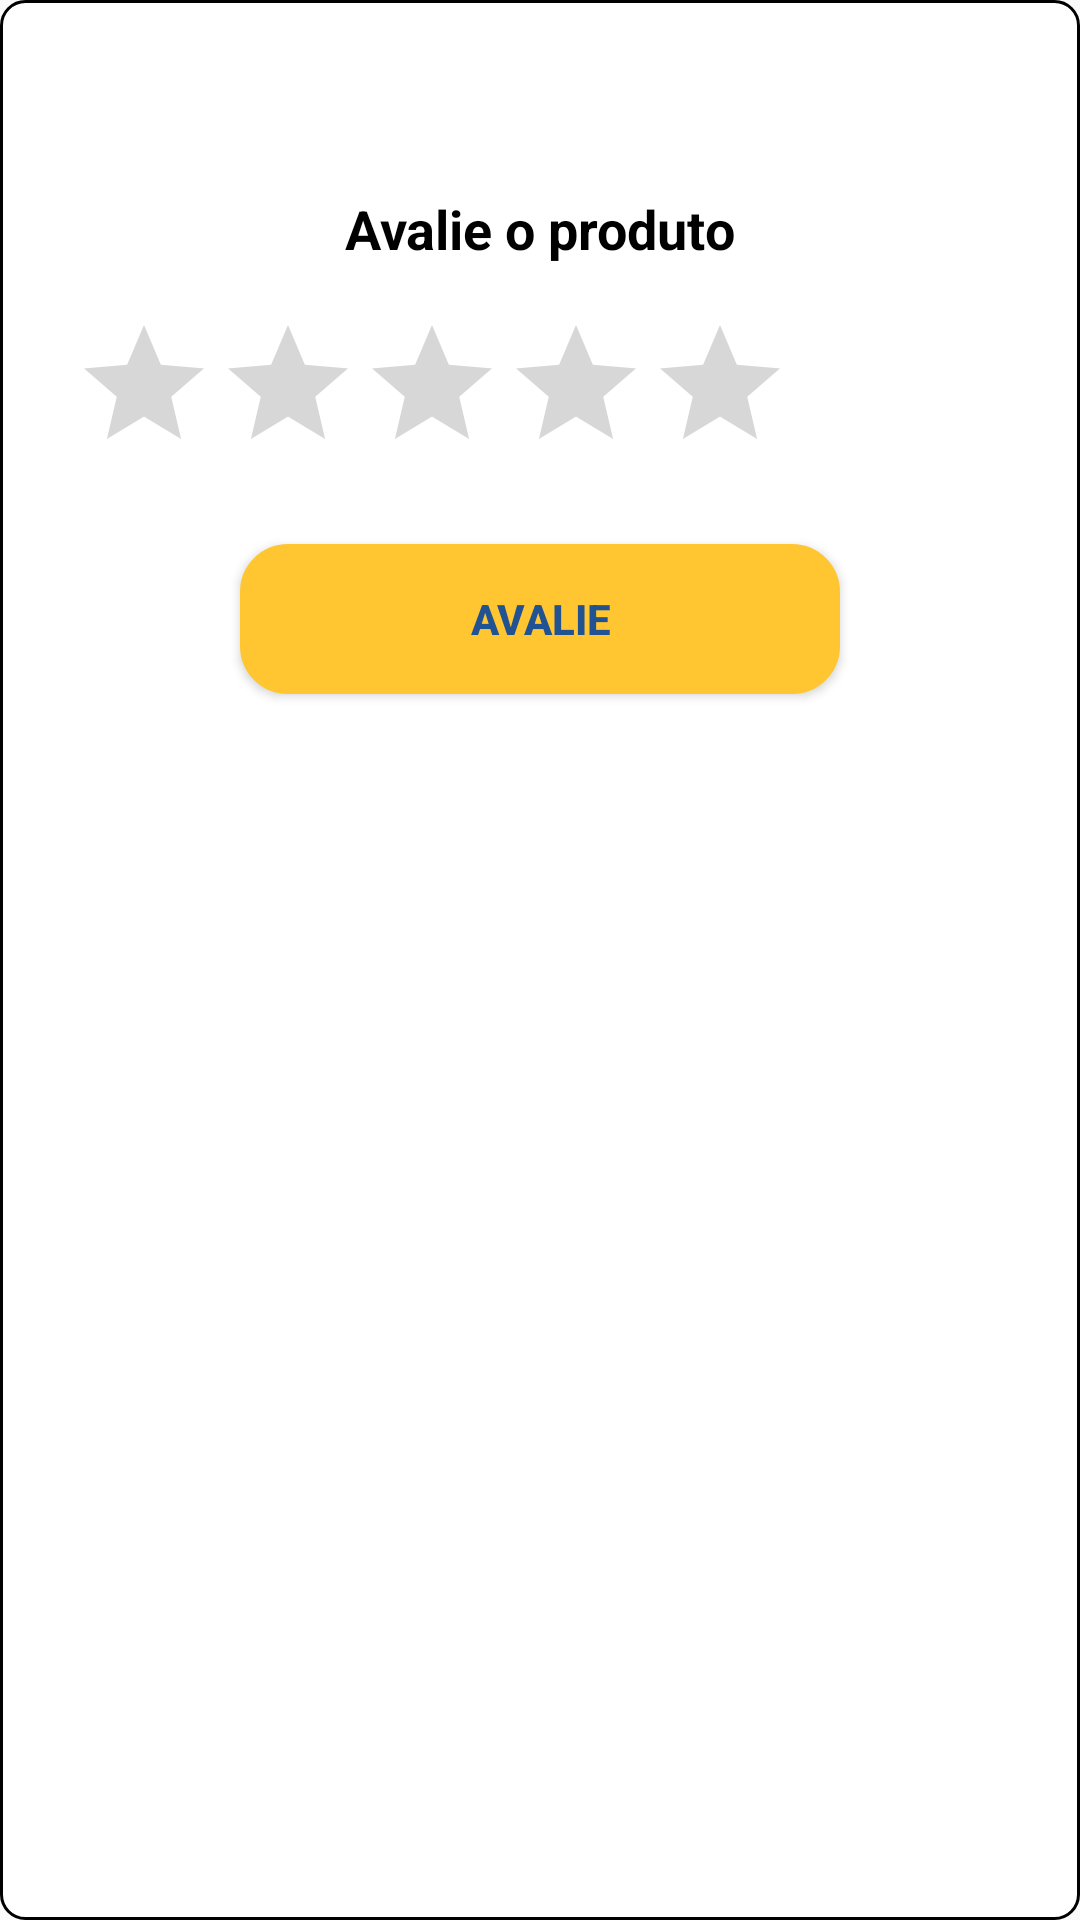

Layout XML and referenced resources for this Android screen:
<!-- AndroidManifest.xml: application theme AppTheme -->
<!-- res/layout/pop_up_rating.xml -->
<?xml version="1.0" encoding="utf-8"?>
<LinearLayout xmlns:android="http://schemas.android.com/apk/res/android"
    android:layout_width="wrap_content"
    android:layout_height="wrap_content"
    android:orientation="vertical"
    android:padding="24dp"
    android:background="@drawable/popup_background">

    <ImageView
        android:id="@+id/btnClose"
        android:layout_width="24dp"
        android:layout_height="24dp"
        android:layout_gravity="end"
        android:src="@drawable/ic_close_new"
        android:layout_alignParentEnd="true"
        />

    <TextView
        android:id="@+id/text"
        android:layout_width="wrap_content"
        android:layout_height="wrap_content"
        android:text="@string/avalie_produto"
        android:textSize="18sp"
        android:textStyle="bold"
        android:layout_marginTop="16dp"
        android:textColor="@android:color/black"
        android:layout_gravity="center_horizontal"
        android:layout_marginBottom="16dp"/>


    <RatingBar
        android:id="@+id/ratingBar"
        android:layout_width="wrap_content"
        android:layout_height="wrap_content"
        android:numStars="5"
        android:stepSize="0.5"
        android:rating="0.0" />

    <Button
        android:id="@+id/btnEvaluate"
        android:layout_width="200dp"
        android:layout_height="50dp"
        android:text="@string/avalie"
        android:textColor="@color/blue"
        android:background="@drawable/borda"
        android:backgroundTint="@color/yellow"
        android:layout_gravity="center"
        android:layout_marginTop="20dp"
        android:textStyle="bold"/>

</LinearLayout>
<!-- resources referenced by this layout -->
<resources>
  <color name="blue">#215292</color>
  <color name="yellow">#FFC632</color>
  <!-- drawable borda (drawable) -->
  <shape xmlns:android="http://schemas.android.com/apk/res/android"
      android:shape="rectangle">
      <solid android:color="@android:color/white" />
      <stroke
          android:width="2dp"
          android:color="@color/corPrincipal"
          />
      <corners android:radius="15dp"/>
  </shape>
  <!-- drawable popup_background (drawable) -->
  <shape xmlns:android="http://schemas.android.com/apk/res/android"
      android:shape="rectangle">
      <corners android:radius="8dp" />
      <solid android:color="#FFFFFF" /> 
      <stroke
          android:width="1dp"
          android:color="#000000" /> 
  </shape>
  <string name="avalie">Avalie</string>
  <string name="avalie_produto">Avalie o produto</string>
  <style name="AppTheme" parent="Theme.AppCompat.Light.NoActionBar">
          
          <item name="colorPrimary">@color/purple_500</item>
          <item name="colorPrimaryVariant">@color/purple_700</item>
          <item name="colorOnPrimary">@color/white</item>
          
          <item name="colorSecondary">@color/teal_200</item>
          <item name="colorSecondaryVariant">@color/teal_700</item>
          <item name="colorOnSecondary">@color/black</item>
          
          <item name="android:statusBarColor">@color/black</item>
          
      </style>
  <color name="corPrincipal">#3F84DD</color>
  <color name="purple_500">#FF6200EE</color>
  <color name="purple_700">#FF3700B3</color>
  <color name="white">#FFFFFFFF</color>
  <color name="teal_200">#FF03DAC5</color>
  <color name="teal_700">#FF018786</color>
  <color name="black">#FF000000</color>
</resources>
